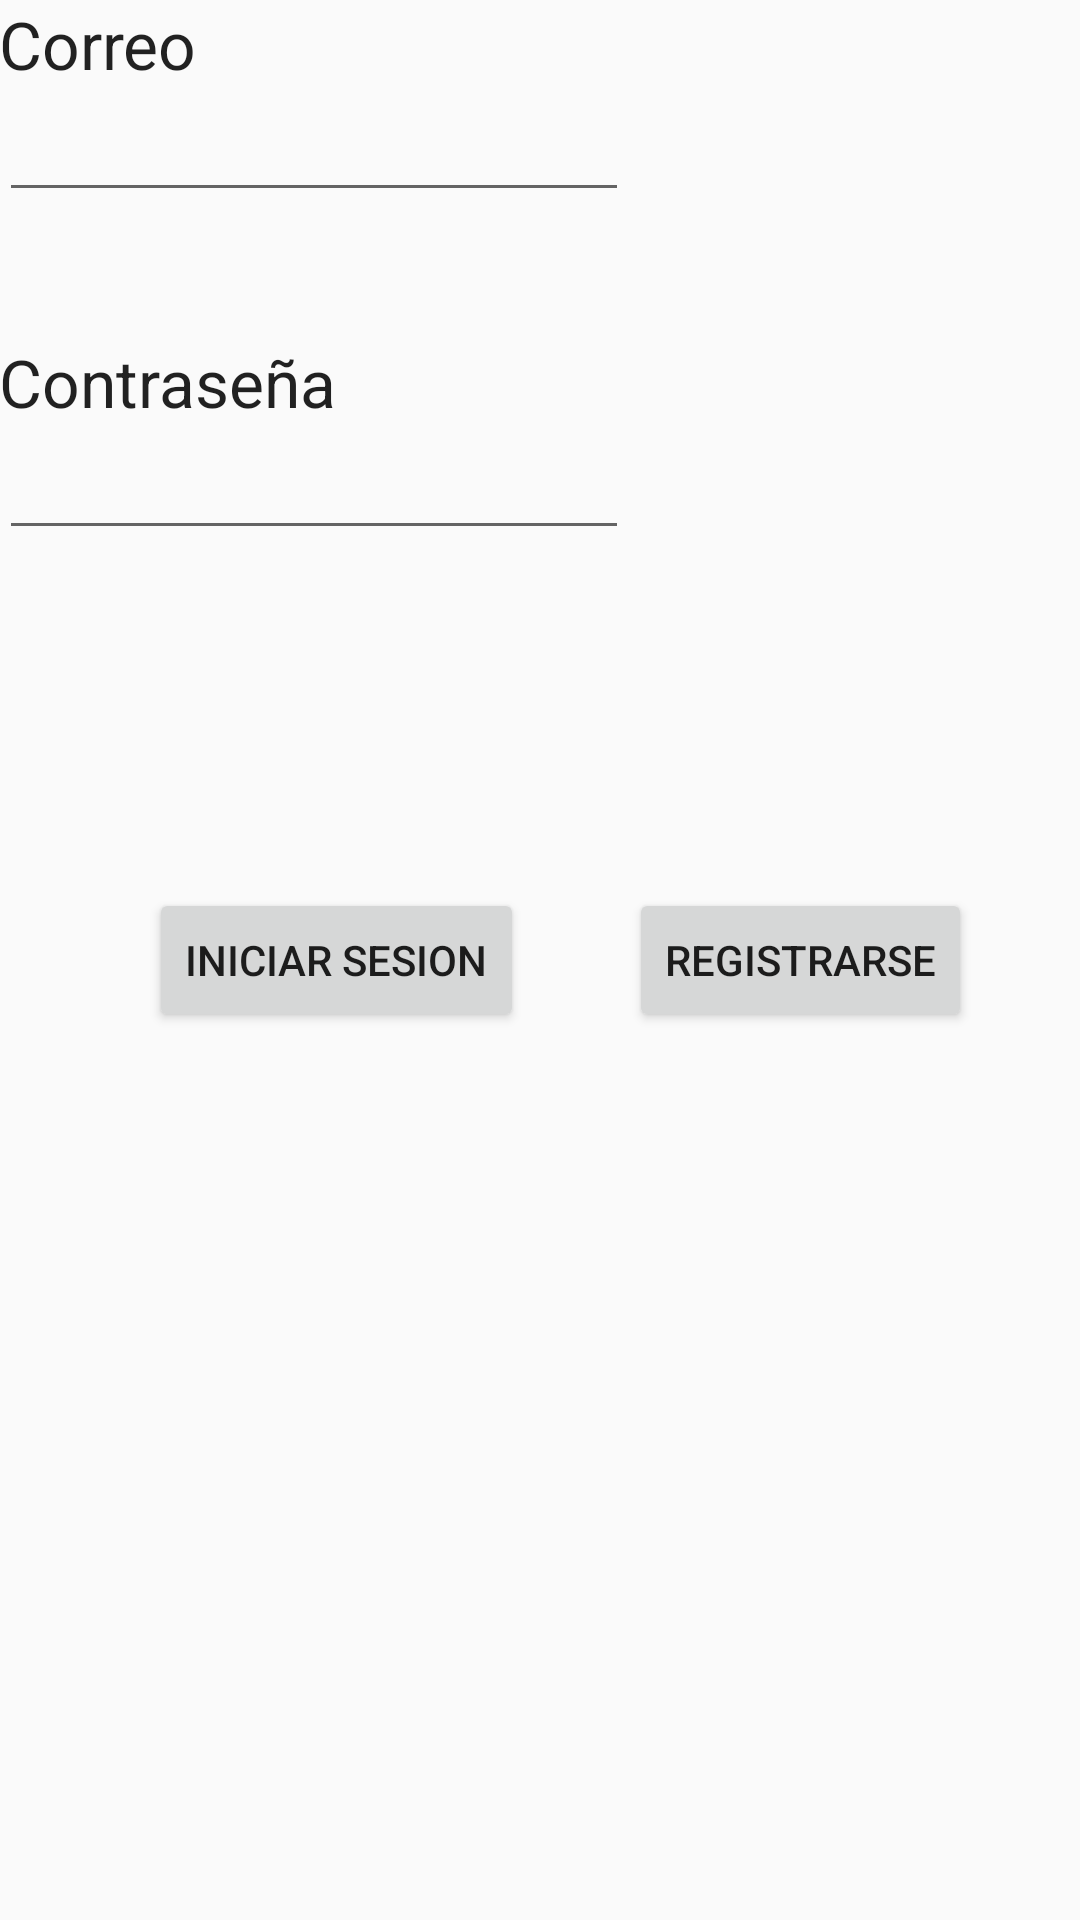

Layout XML and referenced resources for this Android screen:
<!-- AndroidManifest.xml: application theme AppTheme -->
<!-- res/layout/activity_inicio_sesion.xml -->
<RelativeLayout xmlns:android="http://schemas.android.com/apk/res/android"
    xmlns:tools="http://schemas.android.com/tools" android:layout_width="match_parent"
    android:layout_height="match_parent" android:paddingLeft="@dimen/activity_horizontal_margin"
    android:paddingRight="@dimen/activity_horizontal_margin"
    android:paddingTop="@dimen/activity_vertical_margin"
    android:paddingBottom="@dimen/activity_vertical_margin" tools:context=".InicioSesion">

    <TextView
        android:layout_width="wrap_content"
        android:layout_height="wrap_content"
        android:textAppearance="?android:attr/textAppearanceLarge"
        android:text="Correo"
        android:id="@+id/textView"
        android:layout_alignParentTop="true"
        android:layout_alignParentStart="true" />

    <EditText
        android:layout_width="wrap_content"
        android:layout_height="wrap_content"
        android:inputType="textEmailAddress"
        android:ems="10"
        android:id="@+id/mail"
        android:layout_below="@+id/textView"
        android:layout_alignParentStart="true" />

    <TextView
        android:layout_width="wrap_content"
        android:layout_height="wrap_content"
        android:textAppearance="?android:attr/textAppearanceLarge"
        android:text="Contraseña"
        android:id="@+id/textView2"
        android:layout_below="@+id/mail"
        android:layout_alignParentStart="true"
        android:layout_marginTop="42dp" />

    <EditText
        android:layout_width="wrap_content"
        android:layout_height="wrap_content"
        android:inputType="textPassword"
        android:ems="10"
        android:id="@+id/passw"
        android:layout_below="@+id/textView2"
        android:layout_alignParentStart="true" />

    <Button
        android:layout_width="wrap_content"
        android:layout_height="wrap_content"
        android:text="Iniciar sesion"
        android:id="@+id/iniciar"
        android:layout_centerVertical="true"
        android:layout_alignParentStart="true"
        android:layout_marginStart="50dp"
        android:onClick="botonInicio"
        android:clickable="true" />

    <Button
        android:layout_width="wrap_content"
        android:layout_height="wrap_content"
        android:text="Registrarse"
        android:id="@+id/nuevo"
        android:layout_alignTop="@+id/iniciar"
        android:layout_toEndOf="@+id/passw"
        android:clickable="true"
        android:onClick="nuevo" />
</RelativeLayout>
<!-- resources referenced by this layout -->
<resources>
  <style name="AppTheme" parent="Theme.AppCompat.Light.DarkActionBar">
          
          <item name="colorPrimary">#3AE800</item>
      </style>
</resources>
